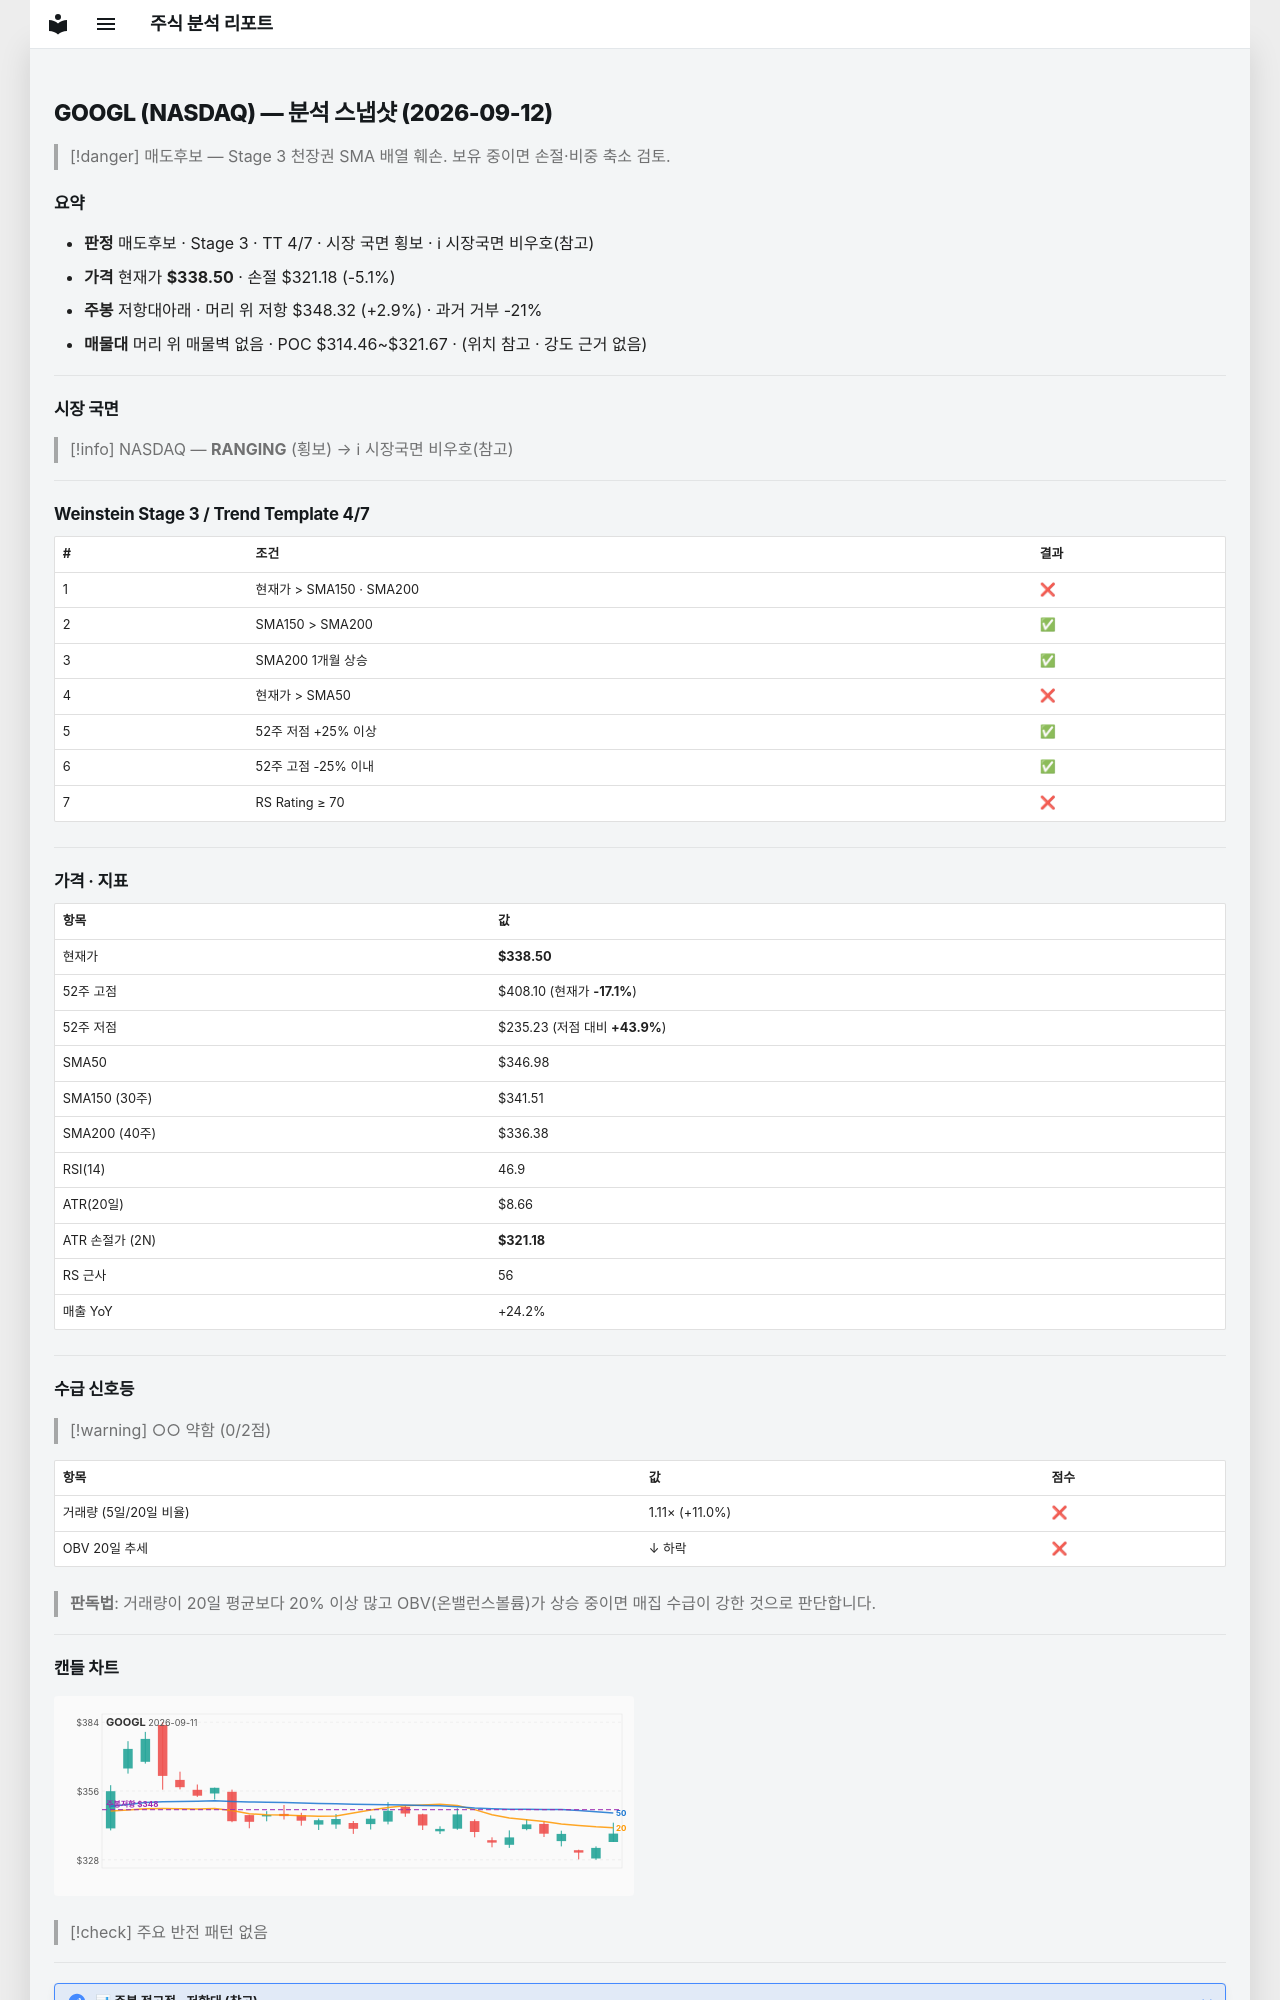

repository: soloandco/stock-reports · page: snapshots/GOOGL-2026-09-12/index.html · generator: mkdocs

---
type: analysis-snapshot
title: GOOGL 분석 스냅샷
ticker: GOOGL
market: NASDAQ
created: 2026-09-12
updated: 2026-09-12
bar-date: 2026-09-11
verdict: 매도후보
real-rr: 0.57
sma50-gap-pct: -2.4
weekly-position: 저항대아래
weekly-overhead-price: 348.32
weekly-overhead-pct: 2.9
stage: 3
trend-template-score: 4
tt-max: 7
price: 338.5
stop-price: 321.18470249394267
market-regime: RANGING
supply-demand-score: 0/2
supply-demand-label: 약함
status: tracking
tags:
  - stock-agent
  - watchlist
  - GOOGL
  - analysis
related:
  - "[[analysis-template]]"
---

# GOOGL (NASDAQ) — 분석 스냅샷 (2026-09-12)

> [!danger] 매도후보 — Stage 3 천장권
> SMA 배열 훼손. 보유 중이면 손절·비중 축소 검토.

## 요약

- **판정** 매도후보 · Stage 3 · TT 4/7 · 시장 국면 횡보 · ℹ 시장국면 비우호(참고)
- **가격** 현재가 **$338.50** · 손절 $321.18 (-5.1%)
- **주봉** 저항대아래 · 머리 위 저항 $348.32 (+2.9%) · 과거 거부 -21%
- **매물대** 머리 위 매물벽 없음 · POC $314.46~$321.67 · (위치 참고 · 강도 근거 없음)

---

## 시장 국면

> [!info] NASDAQ — **RANGING** (횡보) → ℹ 시장국면 비우호(참고)

---

## Weinstein Stage 3 / Trend Template 4/7

| # | 조건 | 결과 |
|---|------|------|
| 1 | 현재가 > SMA150 · SMA200 | ❌ |
| 2 | SMA150 > SMA200 | ✅ |
| 3 | SMA200 1개월 상승 | ✅ |
| 4 | 현재가 > SMA50 | ❌ |
| 5 | 52주 저점 +25% 이상 | ✅ |
| 6 | 52주 고점 -25% 이내 | ✅ |
| 7 | RS Rating ≥ 70 | ❌ |

---

## 가격 · 지표

| 항목 | 값 |
|------|---|
| 현재가 | **$338.50** |
| 52주 고점 | $408.10 (현재가 **-17.1%**) |
| 52주 저점 | $235.23 (저점 대비 **+43.9%**) |
| SMA50 | $346.98 |
| SMA150 (30주) | $341.51 |
| SMA200 (40주) | $336.38 |
| RSI(14) | 46.9 |
| ATR(20일) | $8.66 |
| ATR 손절가 (2N) | **$321.18** |
| RS 근사 | 56 |
| 매출 YoY | +24.2% |

---
## 수급 신호등

> [!warning] ○○ 약함 (0/2점)

| 항목 | 값 | 점수 |
|------|------|------|
| 거래량 (5일/20일 비율) | 1.11× (+11.0%) | ❌ |
| OBV 20일 추세 | ↓ 하락 | ❌ |

> **판독법**: 거래량이 20일 평균보다 20% 이상 많고 OBV(온밸런스볼륨)가 상승 중이면 매집 수급이 강한 것으로 판단합니다.

---
